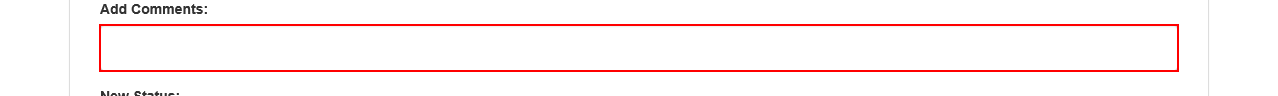
Task: Performer
Workflow: System1_Update_WorkItem

Step 1: type [in_uploadID] into the text box

Step 2: click on the button '---' (no picture)

Step 3: click on the link 'Completed' (no picture)

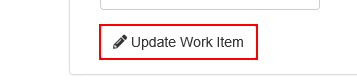
Step 4: click on the button
